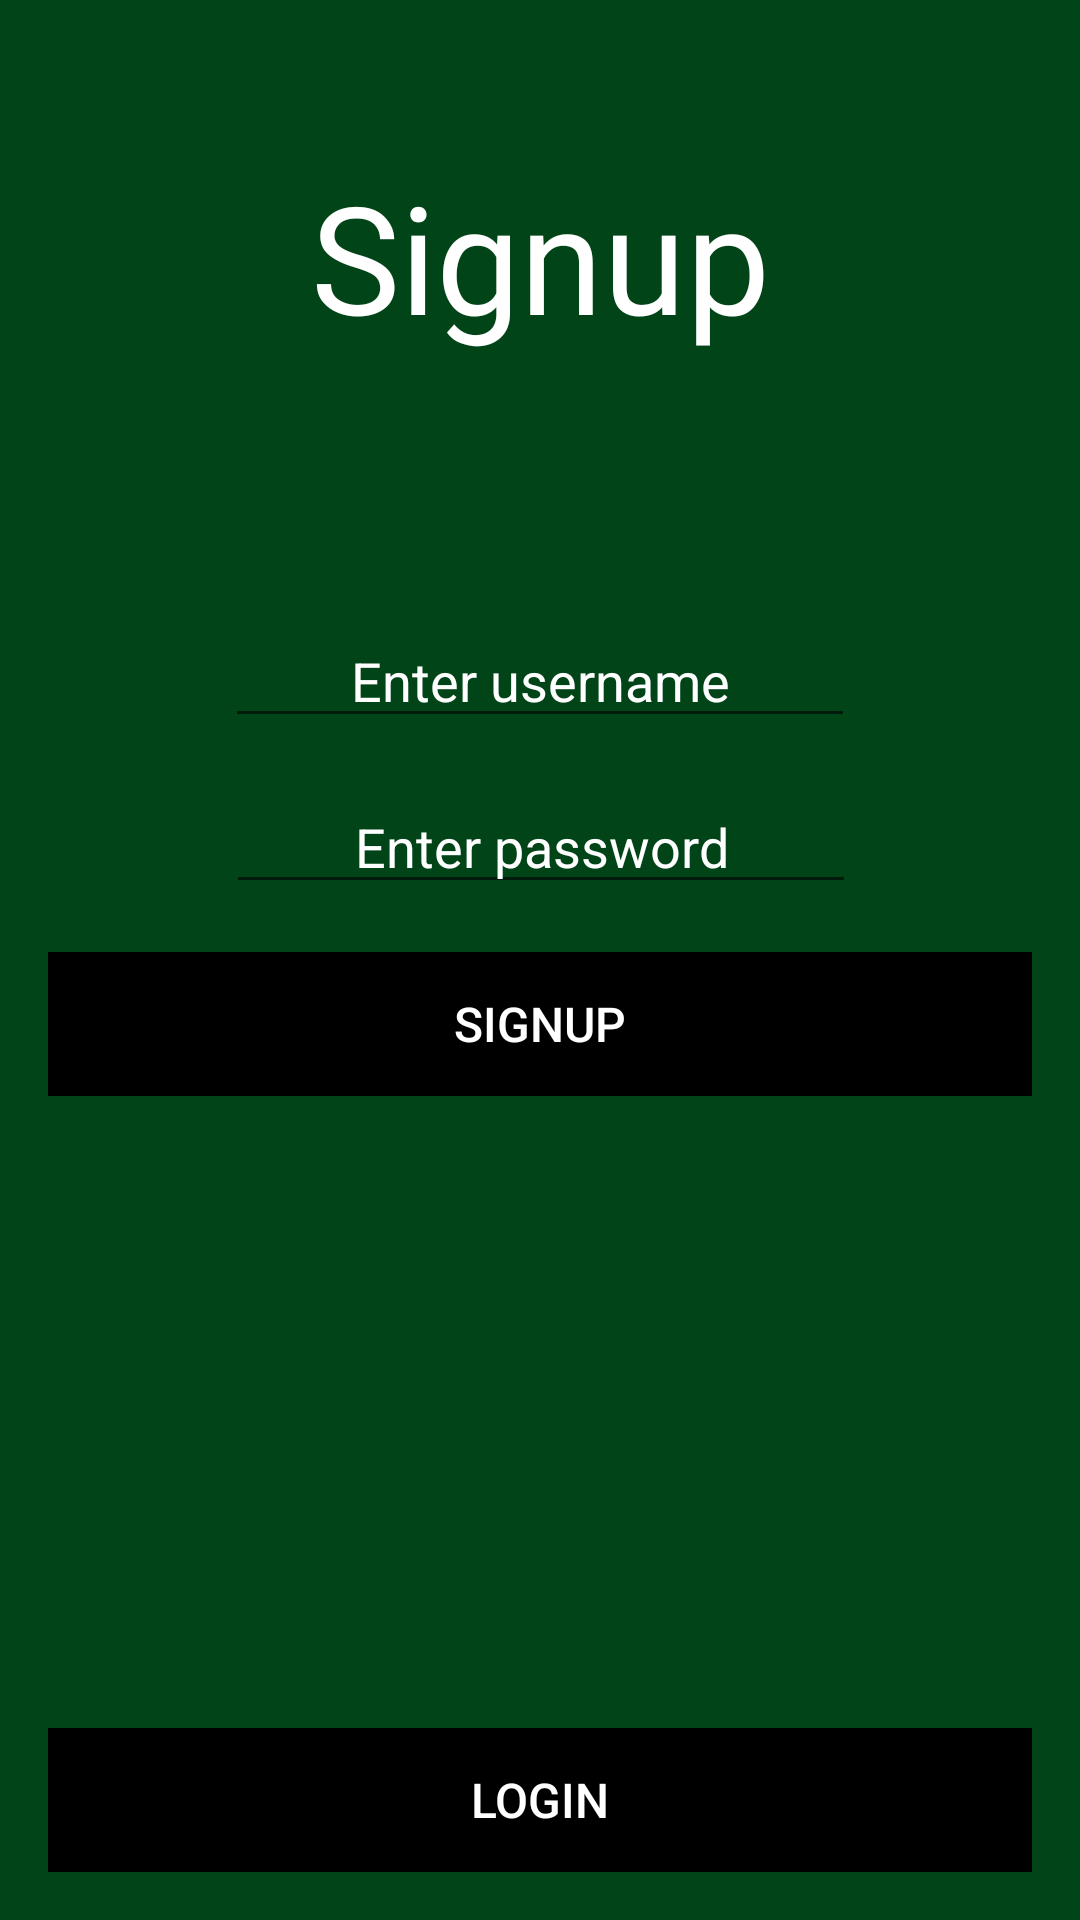

Reconstruct the res/layout file that produces this screen, plus the resources it refers to.
<!-- AndroidManifest.xml: application theme AppTheme -->
<!-- res/layout/activity_signup.xml -->
<?xml version="1.0" encoding="utf-8"?>
<androidx.constraintlayout.widget.ConstraintLayout xmlns:android="http://schemas.android.com/apk/res/android"
  xmlns:app="http://schemas.android.com/apk/res-auto"
  xmlns:tools="http://schemas.android.com/tools"
  android:layout_width="match_parent"
  android:layout_height="match_parent"
  android:background="@color/colorAccent">


  <TextView
    android:id="@+id/textView2"
    android:layout_width="wrap_content"
    android:layout_height="wrap_content"
    android:layout_marginTop="52dp"
    android:text="@string/button_signup"
    android:textColor="@color/colorPrimary"
    android:textSize="50dp"
    android:fontFamily="@font/grand_hotel"
    app:layout_constraintEnd_toEndOf="parent"
    app:layout_constraintHorizontal_bias="0.5"
    app:layout_constraintStart_toStartOf="parent"
    app:layout_constraintTop_toTopOf="parent" />

  <EditText
    android:id="@+id/signup_username"
    android:layout_width="wrap_content"
    android:layout_height="wrap_content"
    android:layout_marginBottom="14dp"
    android:ems="10"
    android:hint="@string/hint_username"
    android:textColorHint="@color/colorPrimary"
    android:textColor="@color/colorPrimary"
    android:inputType="textEmailAddress"
    android:ellipsize="start"
    android:gravity="center_horizontal"
    app:layout_constraintBottom_toTopOf="@+id/signup_password"
    app:layout_constraintEnd_toEndOf="parent"
    app:layout_constraintHorizontal_bias="0.5"
    app:layout_constraintStart_toStartOf="parent" />

  <EditText
    android:id="@+id/signup_password"
    android:layout_width="wrap_content"
    android:layout_height="wrap_content"
    android:layout_marginEnd="1dp"
    android:layout_marginTop="260dp"
    android:ems="10"
    android:hint="@string/hint_password"
    android:textColorHint="@color/colorPrimary"
    android:textColor="@color/colorPrimary"
    android:inputType="textPassword"
    android:ellipsize="start"
    android:gravity="center_horizontal"
    app:layout_constraintEnd_toEndOf="parent"
    app:layout_constraintHorizontal_bias="0.505"
    app:layout_constraintStart_toStartOf="parent"
    app:layout_constraintTop_toTopOf="parent" />

  <Button
    android:id="@+id/btn_signup"
    android:layout_width="0dp"
    android:layout_height="wrap_content"
    android:layout_margin="16dp"
    android:layout_marginBottom="106dp"
    android:layout_marginEnd="16dp"
    android:layout_marginStart="16dp"
    android:layout_marginTop="109dp"
    android:background="@color/colorPrimaryDark"
    android:paddingBottom="8dp"
    android:paddingTop="8dp"
    android:stateListAnimator="@null"
    android:text="@string/button_signup"
    android:textColor="@color/colorPrimary"
    android:textSize="16sp"
    app:layout_constraintBottom_toBottomOf="parent"
    app:layout_constraintEnd_toEndOf="parent"
    app:layout_constraintHorizontal_bias="0.0"
    app:layout_constraintStart_toStartOf="parent"
    app:layout_constraintTop_toBottomOf="@+id/signup_password"
    app:layout_constraintVertical_bias="0.0" />

  <Button
    android:id="@+id/btn_goto_login"
    android:layout_width="0dp"
    android:layout_height="wrap_content"
    android:layout_margin="16dp"
    android:layout_marginBottom="32dp"
    android:layout_marginEnd="16dp"
    android:layout_marginStart="16dp"
    android:background="@color/colorPrimaryDark"
    android:paddingBottom="8dp"
    android:paddingTop="8dp"
    android:stateListAnimator="@null"
    android:text="@string/button_login"
    android:textColor="@color/colorPrimary"
    android:textSize="16sp"
    app:layout_constraintBottom_toBottomOf="parent"
    app:layout_constraintEnd_toEndOf="parent"
    app:layout_constraintHorizontal_bias="0.0"
    app:layout_constraintStart_toStartOf="parent" />


</androidx.constraintlayout.widget.ConstraintLayout>
<!-- resources referenced by this layout -->
<resources>
  <color name="colorAccent">#004418</color>
  <color name="colorPrimary">#FFFFFF</color>
  <color name="colorPrimaryDark">#000000</color>
  <string name="button_login">Login</string>
  <string name="button_signup">Signup</string>
  <string name="hint_password">Enter password</string>
  <string name="hint_username">Enter username</string>
  <style name="AppTheme" parent="Theme.AppCompat.Light.NoActionBar">
      
      <item name="colorPrimary">@color/colorPrimary</item>
      <item name="colorPrimaryDark">@color/colorPrimaryDark</item>
      <item name="colorAccent">@color/colorAccent</item>
    </style>
</resources>
